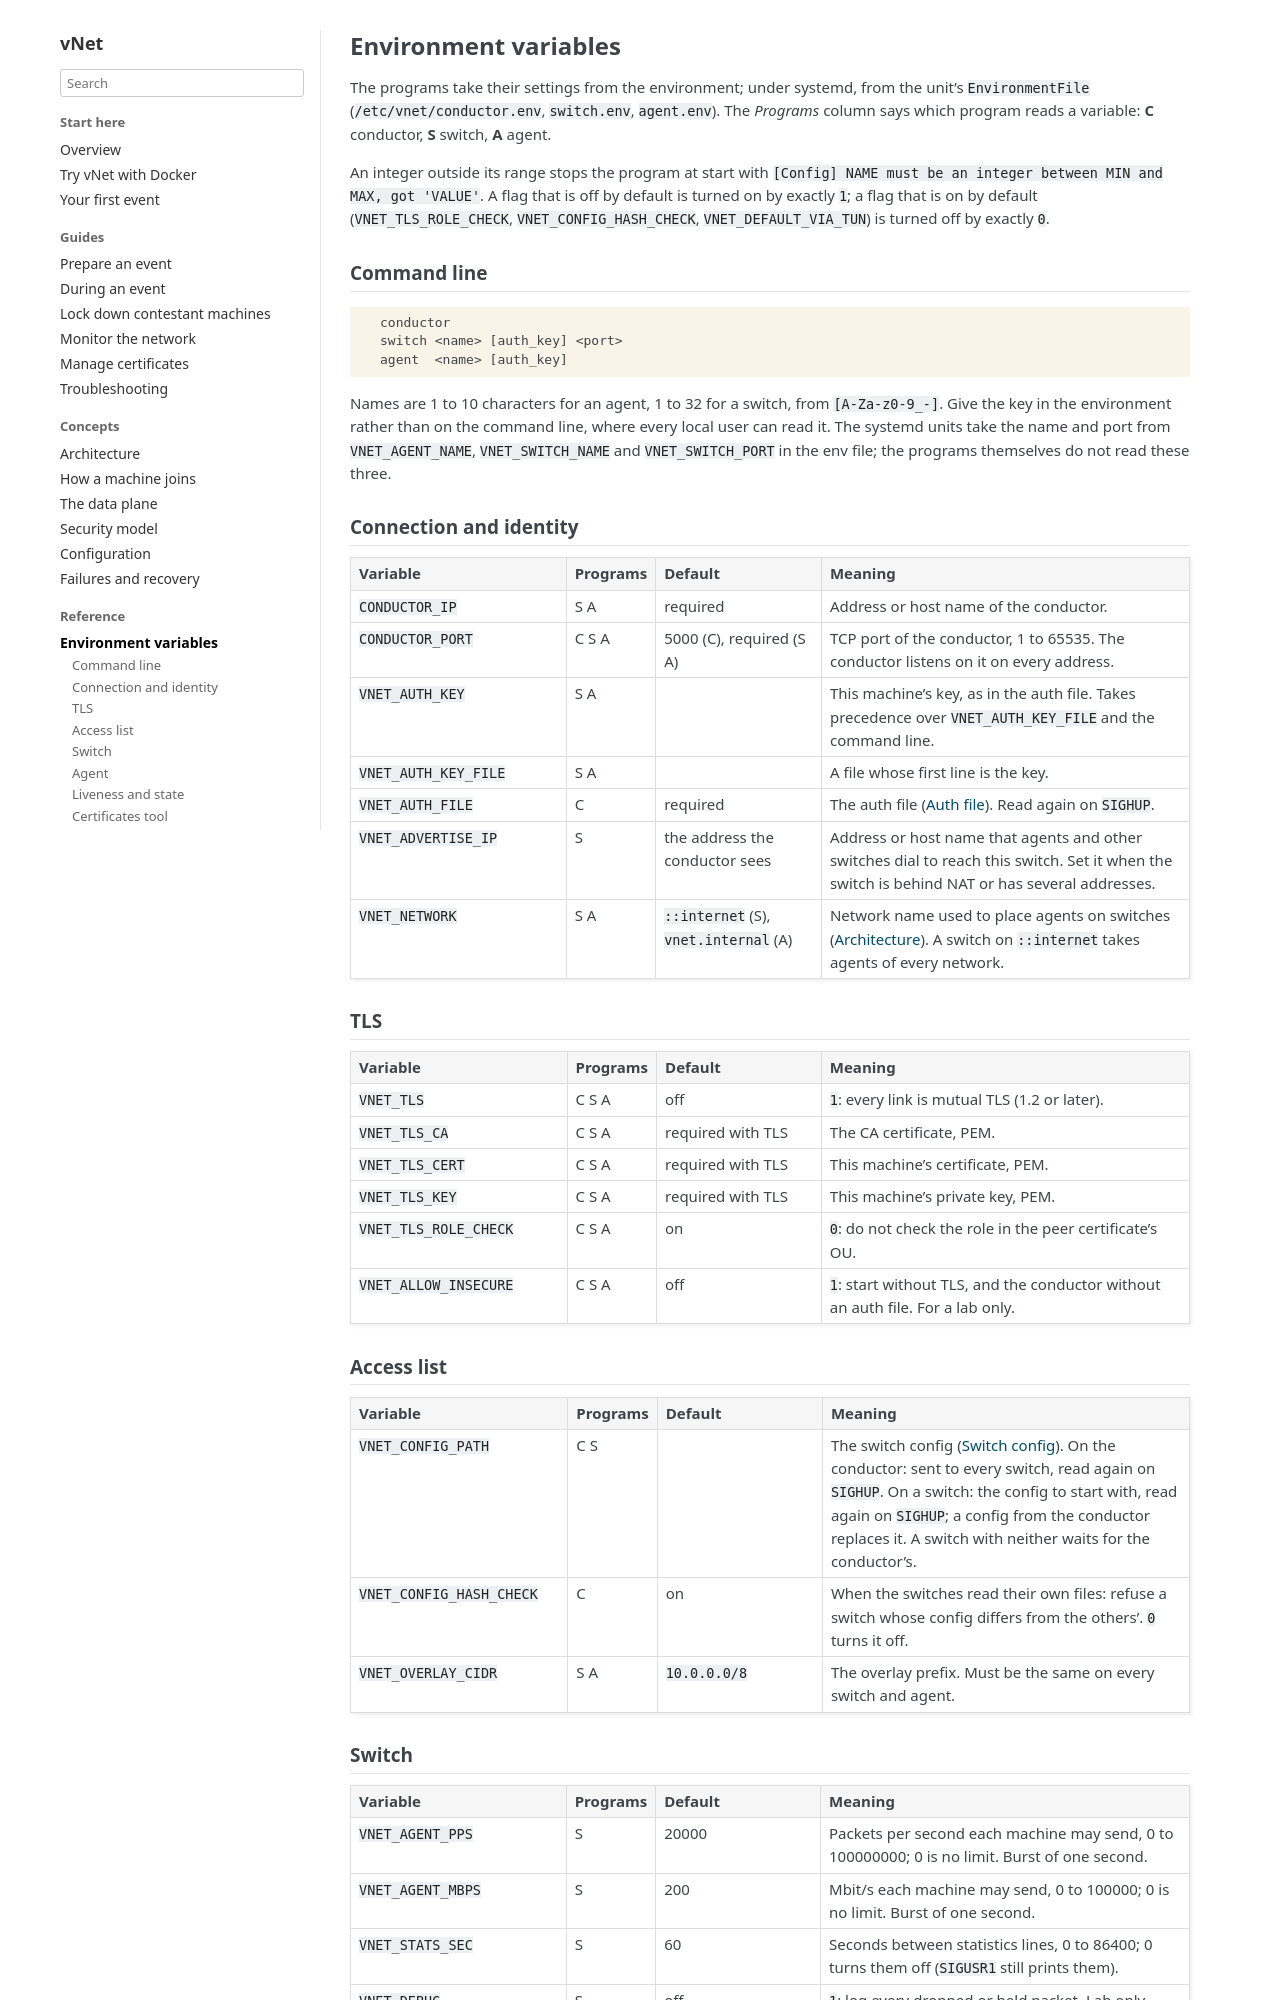

repository: polympiads/vNet · page: reference/environment.html · generator: sphinx

Environment variables
=====================

The programs take their settings from the environment; under systemd, from
the unit's ``EnvironmentFile`` (``/etc/vnet/conductor.env``,
``switch.env``, ``agent.env``). The *Programs* column says which program
reads a variable: **C** conductor, **S** switch, **A** agent.

An integer outside its range stops the program at start with
``[Config] NAME must be an integer between MIN and MAX, got 'VALUE'``.
A flag that is off by default is turned on by exactly ``1``; a flag that is
on by default (``VNET_TLS_ROLE_CHECK``, ``VNET_CONFIG_HASH_CHECK``,
``VNET_DEFAULT_VIA_TUN``) is turned off by exactly ``0``.

Command line
------------

.. code-block:: text

   conductor
   switch <name> [auth_key] <port>
   agent  <name> [auth_key]

Names are 1 to 10 characters for an agent, 1 to 32 for a switch, from
``[A-Za-z0-9_-]``. Give the key in the environment rather than on the
command line, where every local user can read it. The systemd units take
the name and port from ``VNET_AGENT_NAME``, ``VNET_SWITCH_NAME`` and
``VNET_SWITCH_PORT`` in the env file; the programs themselves do not read
these three.

Connection and identity
-----------------------

.. list-table::
   :header-rows: 1
   :widths: 26 9 20 45

   * - Variable
     - Programs
     - Default
     - Meaning
   * - ``CONDUCTOR_IP``
     - S A
     - required
     - Address or host name of the conductor.
   * - ``CONDUCTOR_PORT``
     - C S A
     - 5000 (C), required (S A)
     - TCP port of the conductor, 1 to 65535. The conductor listens on it on
       every address.
   * - ``VNET_AUTH_KEY``
     - S A
     -
     - This machine's key, as in the auth file. Takes precedence over
       ``VNET_AUTH_KEY_FILE`` and the command line.
   * - ``VNET_AUTH_KEY_FILE``
     - S A
     -
     - A file whose first line is the key.
   * - ``VNET_AUTH_FILE``
     - C
     - required
     - The auth file (:doc:`auth-file`). Read again on ``SIGHUP``.
   * - ``VNET_ADVERTISE_IP``
     - S
     - the address the conductor sees
     - Address or host name that agents and other switches dial to reach
       this switch. Set it when the switch is behind NAT or has several
       addresses.
   * - ``VNET_NETWORK``
     - S A
     - ``::internet`` (S), ``vnet.internal`` (A)
     - Network name used to place agents on switches
       (:doc:`../concepts/architecture`). A switch on ``::internet`` takes
       agents of every network.

TLS
---

.. list-table::
   :header-rows: 1
   :widths: 26 9 20 45

   * - Variable
     - Programs
     - Default
     - Meaning
   * - ``VNET_TLS``
     - C S A
     - off
     - ``1``: every link is mutual TLS (1.2 or later).
   * - ``VNET_TLS_CA``
     - C S A
     - required with TLS
     - The CA certificate, PEM.
   * - ``VNET_TLS_CERT``
     - C S A
     - required with TLS
     - This machine's certificate, PEM.
   * - ``VNET_TLS_KEY``
     - C S A
     - required with TLS
     - This machine's private key, PEM.
   * - ``VNET_TLS_ROLE_CHECK``
     - C S A
     - on
     - ``0``: do not check the role in the peer certificate's OU.
   * - ``VNET_ALLOW_INSECURE``
     - C S A
     - off
     - ``1``: start without TLS, and the conductor without an auth file.
       For a lab only.

Access list
-----------

.. list-table::
   :header-rows: 1
   :widths: 26 9 20 45

   * - Variable
     - Programs
     - Default
     - Meaning
   * - ``VNET_CONFIG_PATH``
     - C S
     -
     - The switch config (:doc:`switch-config`). On the conductor: sent to
       every switch, read again on ``SIGHUP``. On a switch: the config to
       start with, read again on ``SIGHUP``; a config from the conductor
       replaces it. A switch with neither waits for the conductor's.
   * - ``VNET_CONFIG_HASH_CHECK``
     - C
     - on
     - When the switches read their own files: refuse a switch whose config
       differs from the others'. ``0`` turns it off.
   * - ``VNET_OVERLAY_CIDR``
     - S A
     - ``10.0.0.0/8``
     - The overlay prefix. Must be the same on every switch and agent.
